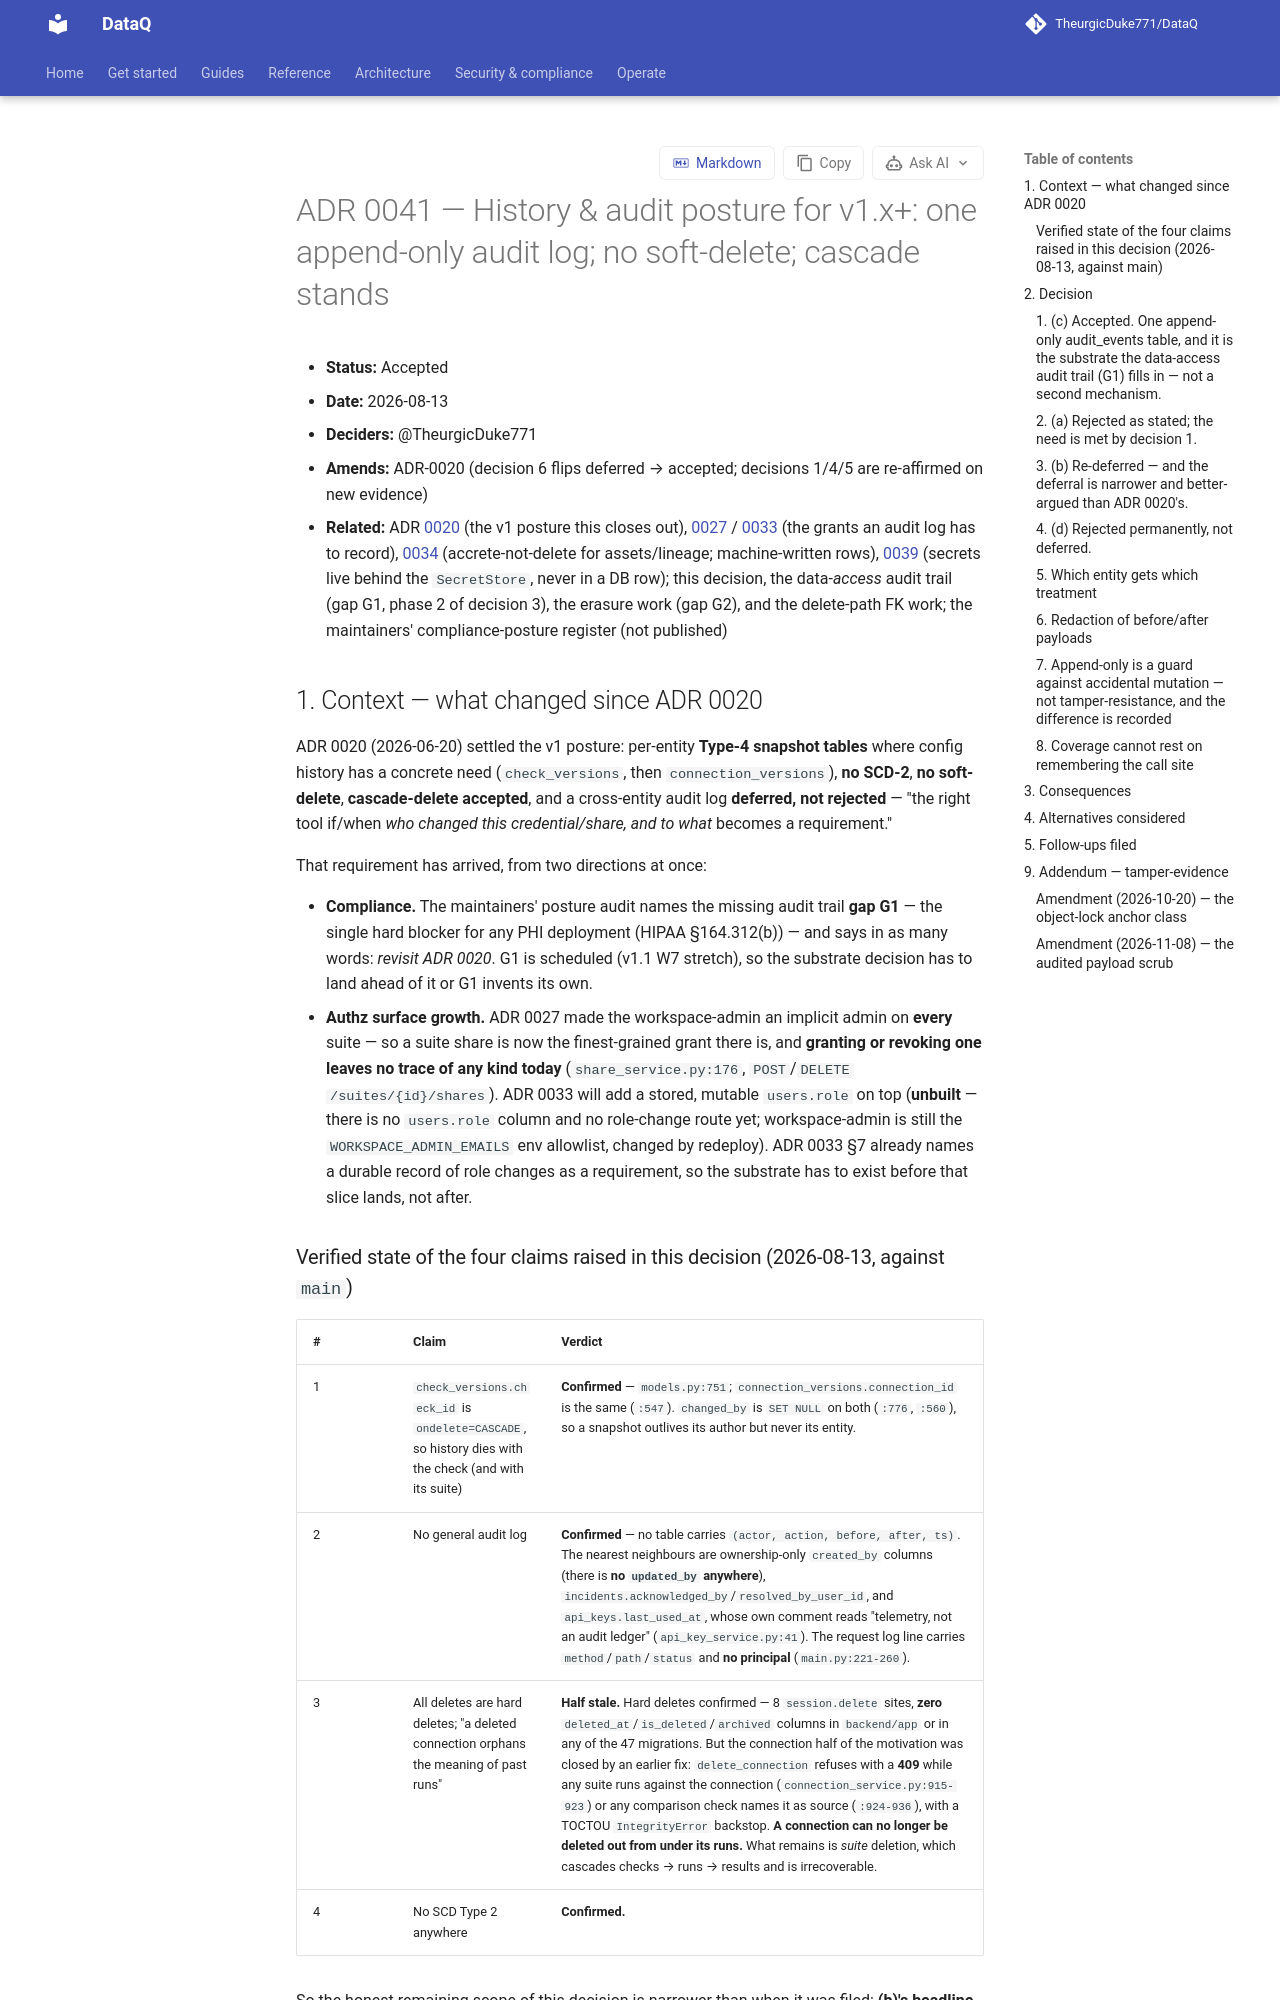

repository: TheurgicDuke771/DataQ · page: docs/latest/adr/0041-history-audit-strategy/index.html · generator: mkdocs

# ADR 0041 — History & audit posture for v1.x+: one append-only audit log; no soft-delete; cascade stands

- **Status:** Accepted
- **Date:** 2026-08-13
- **Deciders:** @TheurgicDuke771
- **Amends:** ADR-0020 (decision 6 flips deferred → accepted; decisions 1/4/5 are re-affirmed on new evidence)
- **Related:** ADR [0020](0020-history-and-audit-strategy.md) (the v1 posture this closes out), [0027](0027-suite-permission-model-workspace-admin.md) / [0033](0033-workspace-roles-rbac.md) (the grants an audit log has to record), [0034](0034-asset-entity-openlineage-identity-lineage-pull.md) (accrete-not-delete for assets/lineage; machine-written rows), [0039](0039-openbao-self-hosted-secret-backend.md) (secrets live behind the `SecretStore`, never in a DB row); this decision, the data-*access* audit trail (gap G1, phase 2 of decision 3), the erasure work (gap G2), and the delete-path FK work; the maintainers' compliance-posture register (not published)

## 1. Context — what changed since ADR 0020

ADR 0020 (2026-06-20) settled the v1 posture: per-entity **Type-4 snapshot tables** where config history has a concrete need (`check_versions`, then `connection_versions`), **no SCD-2**, **no soft-delete**, **cascade-delete accepted**, and a cross-entity audit log **deferred, not rejected** — "the right tool if/when *who changed this credential/share, and to what* becomes a requirement."

That requirement has arrived, from two directions at once:

- **Compliance.** The maintainers' posture audit names the missing audit trail **gap G1** — the single hard blocker for any PHI deployment (HIPAA §164.312(b)) — and says in as many words: *revisit ADR 0020*. G1 is scheduled (v1.1 W7 stretch), so the substrate decision has to land ahead of it or G1 invents its own.
- **Authz surface growth.** ADR 0027 made the workspace-admin an implicit admin on **every** suite — so a suite share is now the finest-grained grant there is, and **granting or revoking one leaves no trace of any kind today** (`share_service.py:176`, `POST`/`DELETE /suites/{id}/shares`). ADR 0033 will add a stored, mutable `users.role` on top (**unbuilt** — there is no `users.role` column and no role-change route yet; workspace-admin is still the `WORKSPACE_ADMIN_EMAILS` env allowlist, changed by redeploy). ADR 0033 §7 already names a durable record of role changes as a requirement, so the substrate has to exist before that slice lands, not after.

### Verified state of the four claims raised in this decision (2026-08-13, against `main`)

| # | Claim | Verdict |
|---|---|---|
| 1 | `check_versions.check_id` is `ondelete=CASCADE`, so history dies with the check (and with its suite) | **Confirmed** — `models.py:751`; `connection_versions.connection_id` is the same (`:547`). `changed_by` is `SET NULL` on both (`:776`, `:560`), so a snapshot outlives its author but never its entity. |
| 2 | No general audit log | **Confirmed** — no table carries `(actor, action, before, after, ts)`. The nearest neighbours are ownership-only `created_by` columns (there is **no `updated_by` anywhere**), `incidents.acknowledged_by`/`resolved_by_user_id`, and `api_keys.last_used_at`, whose own comment reads "telemetry, not an audit ledger" (`api_key_service.py:41`). The request log line carries `method`/`path`/`status` and **no principal** (`main.py:221-260`). |
| 3 | All deletes are hard deletes; "a deleted connection orphans the meaning of past runs" | **Half stale.** Hard deletes confirmed — 8 `session.delete` sites, **zero** `deleted_at`/`is_deleted`/`archived` columns in `backend/app` or in any of the 47 migrations. But the connection half of the motivation was closed by an earlier fix: `delete_connection` refuses with a **409** while any suite runs against the connection (`connection_service.py:915-923`) or any comparison check names it as source (`:924-936`), with a TOCTOU `IntegrityError` backstop. **A connection can no longer be deleted out from under its runs.** What remains is *suite* deletion, which cascades checks → runs → results and is irrecoverable. |
| 4 | No SCD Type 2 anywhere | **Confirmed.** |

So the honest remaining scope of this decision is narrower than when it was filed: **(b)'s headline motivation has already been met by a cheaper mechanism**, and what is actually missing is the record of *deliberate acts by a principal* — which is (c).

This decision put four options on the table: **(a)** preserve `check_versions` history past its check's deletion, **(b)** soft-delete for connections/suites so run lineage survives, **(c)** one cross-entity audit log (`actor, entity_type, entity_id, action, before, after, ts`), **(d)** full SCD Type 2. Verdicts follow, one per numbered decision.

## 2. Decision
